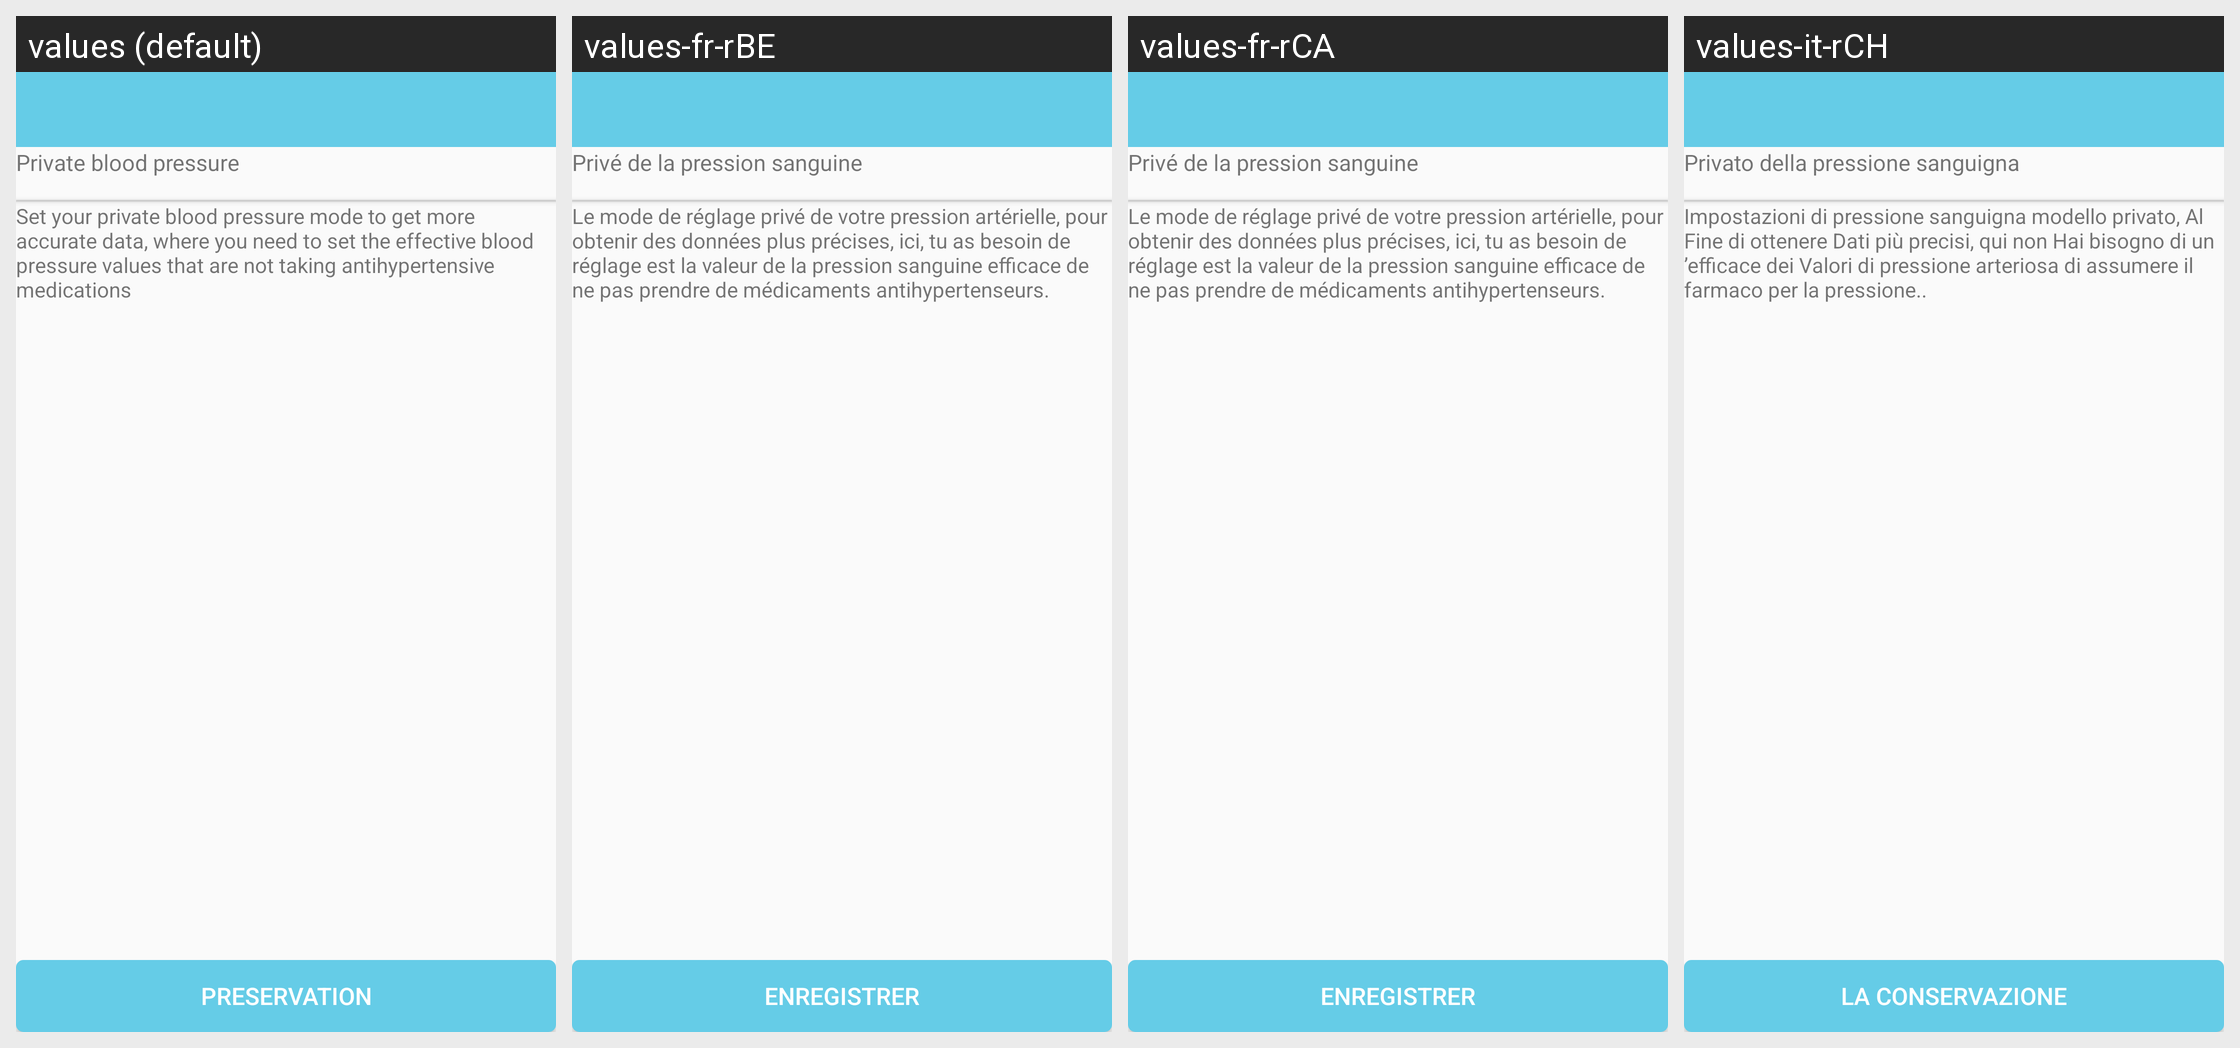

Translations of the strings shown on this Android screen, per locale in the grid:
Android screen res/layout/activity_private_mode.xml rendered under 4 locales, left to right: values (default), values-fr-rBE, values-fr-rCA, values-it-rCH. Device: Nexus 5 (rendered at 1080×1920; each locale shown at half size, 540×960, under a caption strip naming it); theme AppTheme.NoActionBar.
Other locales in the repository, not shown: values-de-rDE, values-en, values-es-rES, values-fr-rFR, values-it-rIT, values-ja-rJP, values-ko-rKR, values-pt-rBR, values-ru-rRU, values-vi-rVN, values-zh, values-zh-rCN, values-zh-rHK, values-zh-rTW.
Strings drawn on this screen, with the default value and each locale's value (text and hints the layout hard-codes, and strings that could not be matched under every locale, appear in the picture but are not listed):

private_mode_bloodpressure
  values: Private blood pressure
  values-fr-rBE: Privé de la pression sanguine
  values-fr-rCA: Privé de la pression sanguine
  values-it-rCH: Privato della pressione sanguigna

bloodpressure_msg
  values: Set your private blood pressure mode to get more accurate data, where you need to set the effective blood pressure values that are not taking antihypertensive medications
  values-fr-rBE: Le mode de réglage privé de votre pression artérielle, pour obtenir des données plus précises, ici, tu as besoin de réglage est la valeur de la pression sanguine efficace de ne pas prendre de médicaments antihypertenseurs.
  values-fr-rCA: Le mode de réglage privé de votre pression artérielle, pour obtenir des données plus précises, ici, tu as besoin de réglage est la valeur de la pression sanguine efficace de ne pas prendre de médicaments antihypertenseurs.
  values-it-rCH: Impostazioni di pressione sanguigna modello privato, Al Fine di ottenere Dati più precisi, qui non Hai bisogno di un ’efficace dei Valori di pressione arteriosa di assumere il farmaco per la pressione..

save
  values: Preservation
  values-fr-rBE: Enregistrer
  values-fr-rCA: Enregistrer
  values-it-rCH: La conservazione
